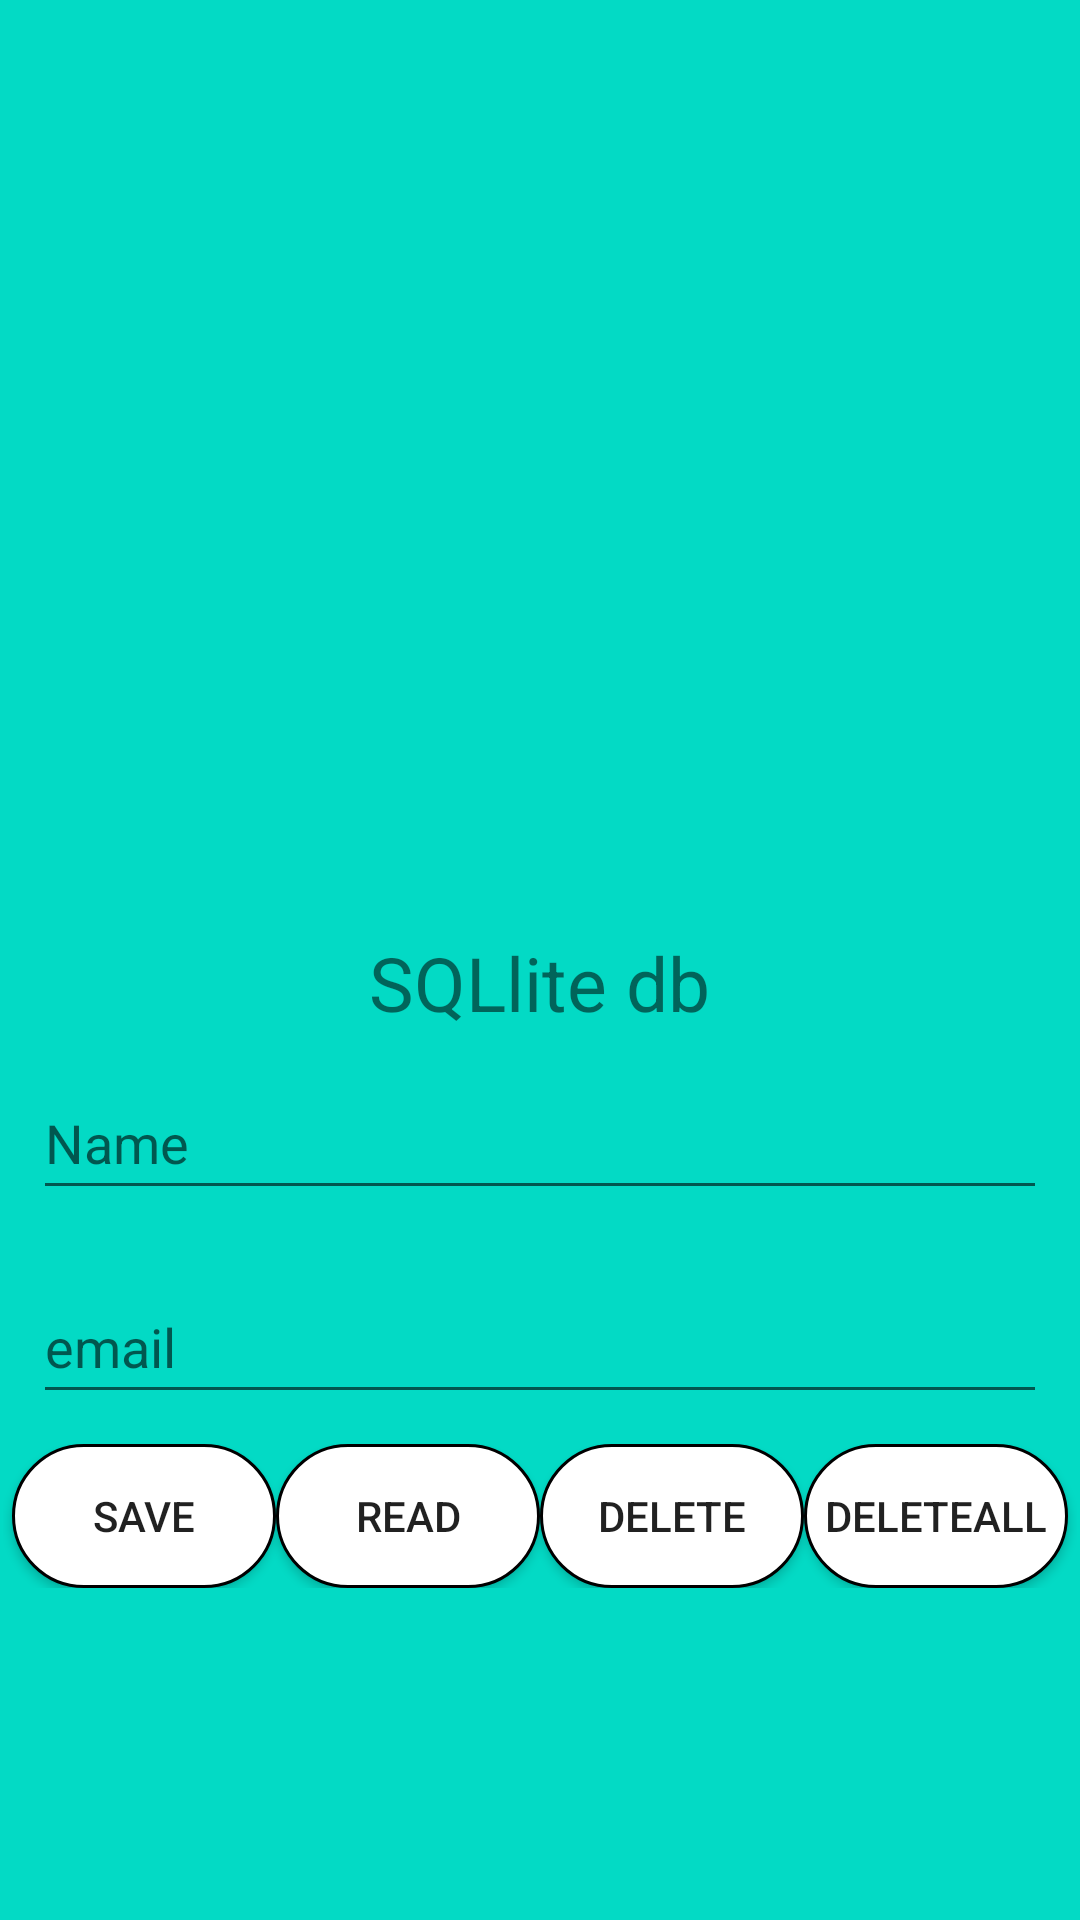

Reconstruct the res/layout file that produces this screen, plus the resources it refers to.
<!-- AndroidManifest.xml: application theme Theme.LOGIN -->
<!-- res/layout/activity_main.xml -->
<?xml version="1.0" encoding="utf-8"?>
<androidx.constraintlayout.widget.ConstraintLayout xmlns:android="http://schemas.android.com/apk/res/android"
    xmlns:app="http://schemas.android.com/apk/res-auto"
    xmlns:tools="http://schemas.android.com/tools"
    android:layout_width="match_parent"
    android:layout_height="match_parent"
    android:background="@color/teal_200"
    tools:context=".MainActivity">

    <ImageView
        android:id="@+id/imageView2"
        android:layout_width="80dp"
        android:layout_height="80dp"

        android:layout_marginTop="8dp"
        android:layout_marginBottom="8dp"
        android:foregroundGravity="center"
        android:src="@android:drawable/sym_def_app_icon"
        app:layout_constraintBottom_toTopOf="@+id/linearLayout"
        app:layout_constraintEnd_toEndOf="parent"
        app:layout_constraintStart_toStartOf="parent"
        app:layout_constraintTop_toTopOf="parent" />

    <LinearLayout
        android:id="@+id/linearLayout"
        style="@style/customLayout"
        android:layout_width="0dp"
        android:layout_height="wrap_content"
        android:layout_marginTop="8dp"
        android:layout_marginBottom="8dp"
        android:orientation="vertical"
        app:layout_constraintBottom_toBottomOf="parent"
        app:layout_constraintEnd_toEndOf="parent"
        app:layout_constraintHorizontal_bias="0.5"
        app:layout_constraintStart_toStartOf="parent"
        app:layout_constraintTop_toBottomOf="@+id/imageView2"
        app:layout_constraintVertical_bias="0.291">


        <TextView
            style="@style/customLayout"
            android:layout_width="wrap_content"
            android:layout_height="wrap_content"
            android:layout_gravity="center"
            android:text="SQLlite db"
            android:textSize="@dimen/big_text"></TextView>



        <EditText
            android:id="@+id/name"
           style="@style/customLayoutButton"
            android:layout_width="match_parent"
            android:layout_height="wrap_content"
            android:hint="Name"

            android:inputType="textPersonName"
            android:minHeight="48dp" />

        <EditText
            android:id="@+id/email"
            style="@style/customLayoutButton"
            android:layout_width="match_parent"
            android:layout_height="wrap_content"
            android:layout_marginTop="10dp"
            android:hint="email"
            android:inputType="textPersonName"
            android:minHeight="48dp" />

        <LinearLayout
            android:layout_width="match_parent"
            android:layout_height="match_parent"
            android:gravity="center"
            android:orientation="horizontal"
            android:scrollbarAlwaysDrawHorizontalTrack="true"
            android:scrollbarAlwaysDrawVerticalTrack="true"
            android:scrollbarStyle="outsideOverlay"
            android:verticalScrollbarPosition="defaultPosition"
            android:visibility="visible">

            <Button
                android:id="@+id/button"
                style="@style/dialog_blue_button"
                android:layout_width="wrap_content"
                android:layout_height="wrap_content"
                android:layout_gravity="center"
                android:background="@drawable/custom_button"
                android:text="save" />

            <Button
                android:id="@+id/readButton"
                style="@style/dialog_blue_button"
                android:layout_width="wrap_content"
                android:layout_height="wrap_content"
                android:layout_gravity="center"
                android:background="@drawable/custom_button"
                android:text="read" />

            <Button
                android:id="@+id/delButton"
                style="@style/dialog_blue_button"
                android:layout_width="wrap_content"
                android:layout_height="wrap_content"
                android:layout_gravity="center"
                android:background="@drawable/custom_button"
                android:text="delete" />

            <Button
                android:id="@+id/delButtonAll"
                style="@style/dialog_blue_button"
                android:layout_width="wrap_content"
                android:layout_height="wrap_content"
                android:layout_gravity="center"
                android:background="@drawable/custom_button"
                android:padding="@dimen/small_outline"
                android:text="deleteAll" />

        </LinearLayout>

    </LinearLayout>

</androidx.constraintlayout.widget.ConstraintLayout>
<!-- resources referenced by this layout -->
<resources>
  <color name="teal_200">#FF03DAC5</color>
  <dimen name="big_text">25dp</dimen>
  <dimen name="small_outline">1dp</dimen>
  <!-- drawable custom_button (drawable) -->
  <?xml version="1.0" encoding="utf-8"?>
  <shape xmlns:android="http://schemas.android.com/apk/res/android">
  <stroke android:color="@color/black"
      android:width="1dp"/>
      <solid android:color="#ffff" />
      <corners android:radius="@dimen/big_text" />
  
  </shape>
  <style name="customLayout">
  
      <item name="android:layout_marginTop">1dp</item>
      <item name="android:layout_marginLeft">1dp</item>
      <item name="android:layout_marginRight">1dp</item>
      <item name="android:layout_marginBottom">1dp</item>
  
  </style>
  <style name="customLayoutButton">
  
      <item name="android:layout_marginTop">10dp</item>
      <item name="android:layout_marginLeft">10dp</item>
      <item name="android:layout_marginRight">10dp</item>
      <item name="android:layout_marginBottom">10dp</item>
  
    </style>
  <style name="Theme.LOGIN" parent="Theme.MaterialComponents.DayNight.NoActionBar">
          
          <item name="colorPrimary">@color/design_default_color_primary</item>
          <item name="colorPrimaryVariant">@color/white</item>
          <item name="colorOnPrimary">@color/white</item>
          
          <item name="colorSecondary">@color/teal_200</item>
          <item name="colorSecondaryVariant">@color/teal_700</item>
          <item name="colorOnSecondary">@color/material_dynamic_neutral30</item>
          
          <item name="android:statusBarColor" tools:targetApi="l">@color/orange</item>
          
      </style>
  <color name="black">#FF000000</color>
  <color name="white">#FFFFFFFF</color>
  <color name="teal_700">#FF018786</color>
  <color name="orange">#FFC107</color>
</resources>
